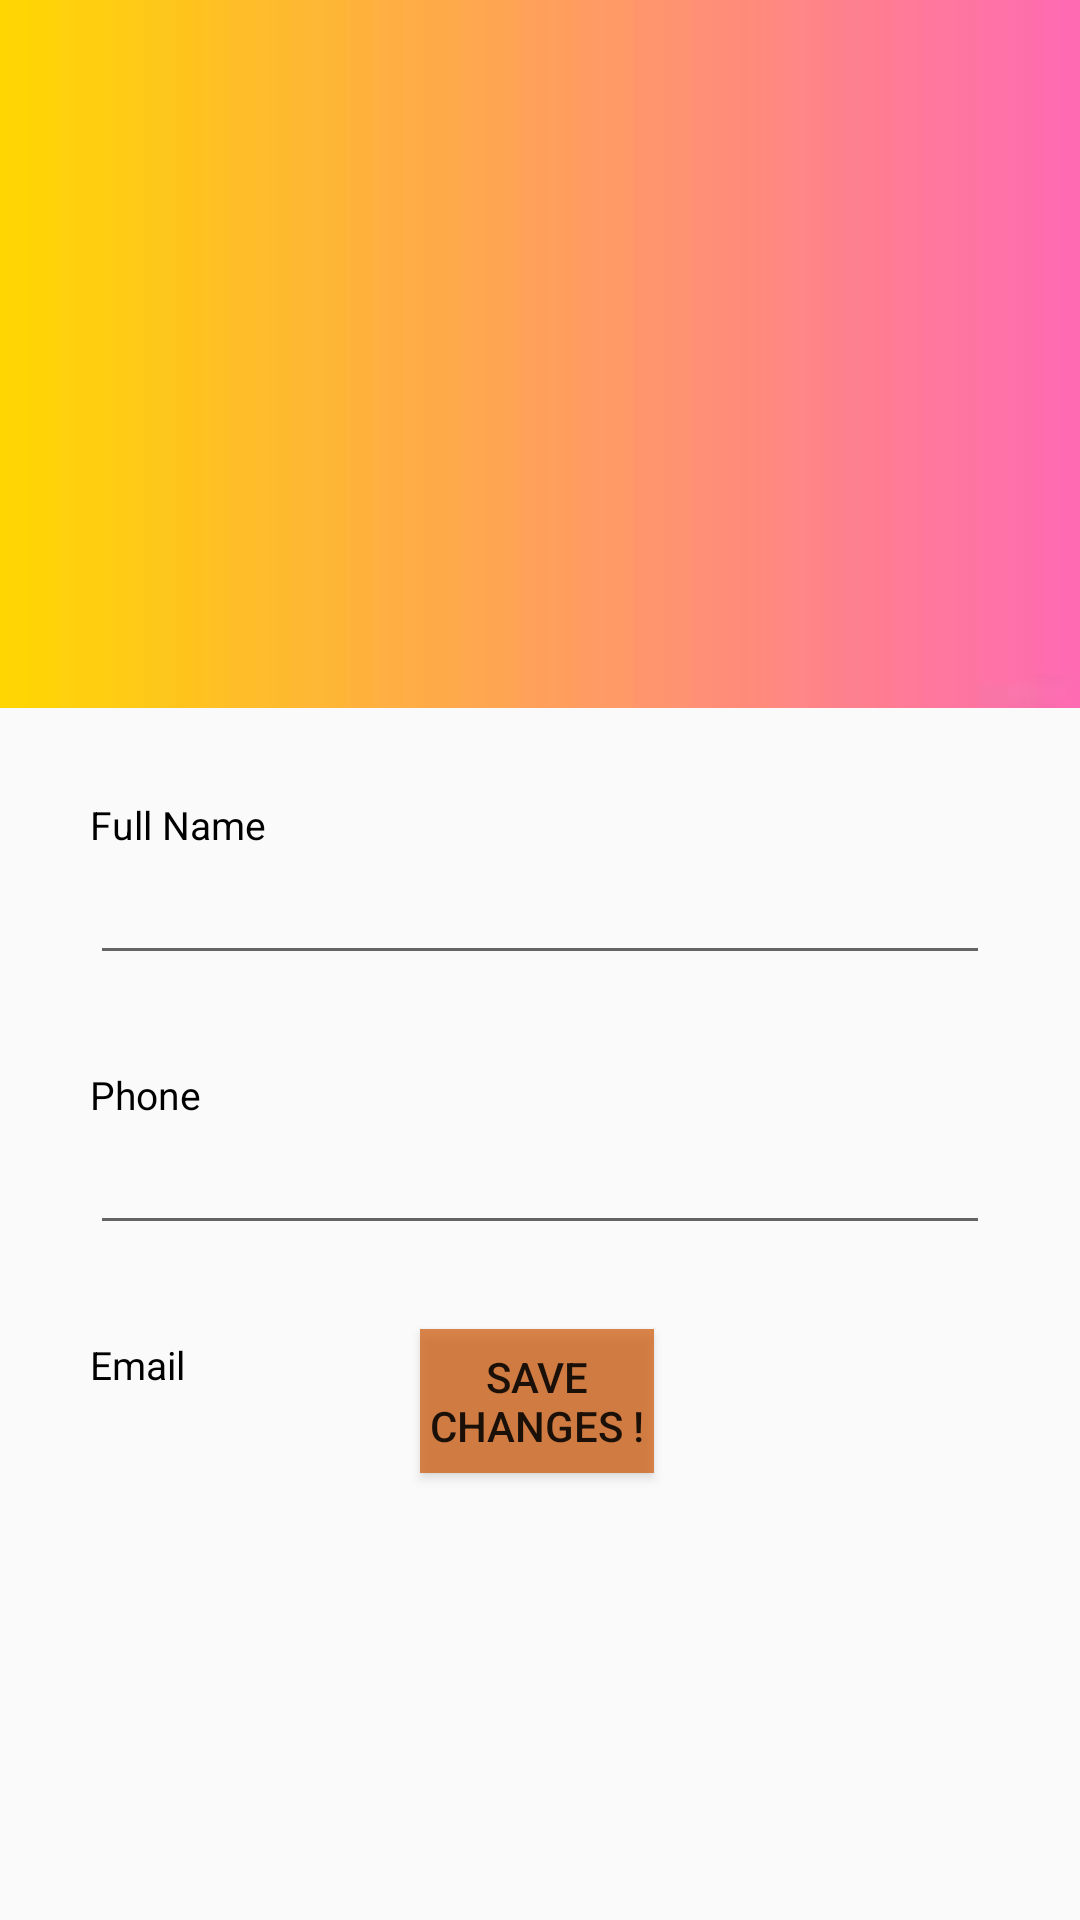

Layout XML and referenced resources for this Android screen:
<!-- AndroidManifest.xml: application theme Theme.Restaurantv3 -->
<!-- res/layout/activity_profile.xml -->
<?xml version="1.0" encoding="utf-8"?>

<androidx.constraintlayout.widget.ConstraintLayout xmlns:android="http://schemas.android.com/apk/res/android"
    xmlns:app="http://schemas.android.com/apk/res-auto"
    xmlns:tools="http://schemas.android.com/tools"
    android:layout_width="match_parent"
    android:layout_height="match_parent"
    tools:context=".Profile">

    <androidx.appcompat.widget.Toolbar
        android:id="@+id/toolbar"
        android:layout_width="409dp"
        android:layout_height="wrap_content"
        android:background="#B9CF5A0C"
        android:minHeight="?attr/actionBarSize"
        android:theme="?attr/actionBarTheme"
        app:layout_constraintEnd_toEndOf="parent"
        app:layout_constraintStart_toStartOf="parent"
        app:layout_constraintTop_toTopOf="parent" />

    <LinearLayout
        android:id="@+id/linlay1"
        android:layout_width="match_parent"
        android:layout_height="wrap_content"
        android:layout_marginTop="32dp"
        android:orientation="horizontal"
        app:layout_constraintTop_toTopOf="parent">

        <RelativeLayout
            android:layout_width="match_parent"
            android:layout_height="wrap_content"
            android:layout_gravity="center"
            android:layout_weight="1"
            android:gravity="center"
            android:paddingTop="5dp"
            android:paddingBottom="5dp">

            <LinearLayout
                android:layout_width="wrap_content"
                android:layout_height="wrap_content"
                android:gravity="center_horizontal"
                android:orientation="vertical">

                <TextView
                    android:layout_width="wrap_content"
                    android:layout_height="wrap_content"
                    android:fontFamily="sans-serif-light"
                    android:text="453K"
                    android:textColor="@color/white"
                    android:textSize="25sp" />

                <TextView
                    android:layout_width="wrap_content"
                    android:layout_height="wrap_content"
                    android:fontFamily="sans-serif-light"
                    android:text="followers"
                    android:textAllCaps="true"
                    android:textColor="@color/white"
                    android:textSize="13sp" />

            </LinearLayout>

        </RelativeLayout>



    </LinearLayout>


    <RelativeLayout
        android:layout_width="match_parent"
        android:layout_height="match_parent"
        android:layout_below="@+id/linlay1"
        app:layout_constraintBottom_toBottomOf="parent"
        tools:layout_editor_absoluteX="140dp">


        <RelativeLayout
            android:id="@+id/rellay1"
            android:layout_width="match_parent"
            android:layout_height="wrap_content"
            android:background="@drawable/grad"
            android:paddingBottom="20dp">

            <RelativeLayout
                android:id="@+id/imgUser"
                android:layout_width="wrap_content"
                android:layout_height="wrap_content"
                android:layout_centerHorizontal="true"
                android:layout_marginTop="20dp">

                <ImageView
                    android:layout_width="120dp"
                    android:layout_height="120dp"
                    android:layout_margin="9dp"
                    android:adjustViewBounds="true"
                    android:padding="3dp"
                    android:src="@drawable/ic_profile_icon" />

            </RelativeLayout>

            <TextView
                android:id="@+id/profile_fullname_title"
                android:layout_width="wrap_content"
                android:layout_height="wrap_content"
                android:layout_below="@+id/imgUser"
                android:layout_centerHorizontal="true"
                android:layout_marginTop="15sp"
                android:fontFamily="sans-serif-light"
                android:textColor="@color/white"
                android:textSize="32sp" />

        </RelativeLayout>

        <LinearLayout
            android:layout_width="304dp"
            android:layout_height="251dp"
            android:layout_below="@+id/rellay1"
            android:layout_centerHorizontal="true"
            android:layout_marginLeft="30dp"
            android:layout_marginTop="30dp"
            android:layout_marginRight="30dp"
            android:orientation="vertical">

            <LinearLayout
                android:layout_width="match_parent"
                android:layout_height="wrap_content"
                android:orientation="vertical">

                <TextView
                    android:layout_width="77dp"
                    android:layout_height="wrap_content"
                    android:text="Full Name"
                    android:textColor="@color/black"
                    android:textSize="13sp" />

                <EditText
                    android:id="@+id/profile_fullname"
                    android:layout_width="match_parent"
                    android:layout_height="wrap_content"
                    android:fontFamily="sans-serif-light"
                    android:textColor="#000000"
                    android:textSize="18sp" />

                <View
                    android:layout_width="match_parent"
                    android:layout_height="1dp"
                    android:layout_marginTop="15dp" />

            </LinearLayout>

            <LinearLayout
                android:layout_width="match_parent"
                android:layout_height="wrap_content"
                android:layout_marginTop="15dp"
                android:orientation="vertical">

                <TextView
                    android:layout_width="match_parent"
                    android:layout_height="wrap_content"
                    android:text="Phone"
                    android:textColor="@color/black"
                    android:textSize="13sp" />

                <EditText
                    android:id="@+id/profile_phone_number"
                    android:layout_width="match_parent"
                    android:layout_height="wrap_content"
                    android:fontFamily="sans-serif-light"
                    android:textColor="#000000"
                    android:inputType="phone"
                    android:textSize="18sp" />

                <View
                    android:layout_width="match_parent"
                    android:layout_height="1dp"
                    android:layout_marginTop="15dp" />

            </LinearLayout>

            <LinearLayout
                android:layout_width="match_parent"
                android:layout_height="wrap_content"
                android:layout_marginTop="15dp"
                android:orientation="vertical">

                <TextView
                    android:layout_width="wrap_content"
                    android:layout_height="wrap_content"
                    android:text="Email"
                    android:textColor="@color/black"
                    android:textSize="13sp" />

                <TextView
                    android:id="@+id/profile_email"
                    android:layout_width="match_parent"
                    android:layout_height="wrap_content"
                    android:fontFamily="sans-serif-light"
                    android:textColor="#000000"
                    android:textSize="18sp" />


            </LinearLayout>


        </LinearLayout>


        <Button
            android:id="@+id/button3"
            android:layout_width="129dp"
            android:layout_height="wrap_content"
            android:layout_alignParentStart="true"
            android:layout_alignParentEnd="true"
            android:layout_alignParentBottom="true"
            android:layout_marginStart="140dp"
            android:layout_marginTop="93dp"
            android:layout_marginEnd="142dp"
            android:layout_marginBottom="149dp"
            android:background="#B9CF5A0C"
            android:onClick="save_changes"
            android:text="Save Changes !" />

    </RelativeLayout>
</androidx.constraintlayout.widget.ConstraintLayout>
<!-- resources referenced by this layout -->
<resources>
  <color name="black">#FF000000</color>
  <color name="white">#FFFFFFFF</color>
  <!-- drawable grad: jpg bitmap (drawable, 1161 bytes) -->
  <style name="Theme.Restaurantv3" parent="Base.Theme.AppCompat.Light.DarkActionBar">
  
      </style>
</resources>
